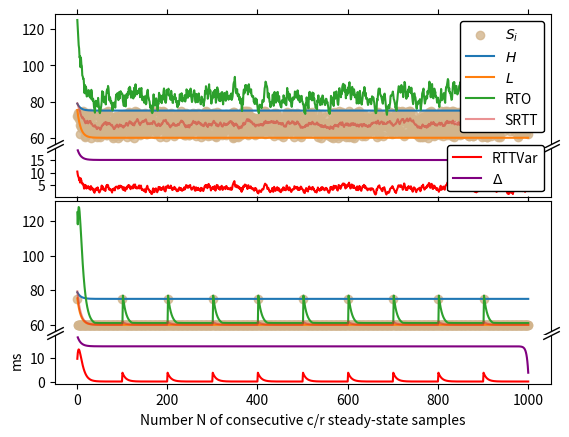

This figure's Python source:
import numpy as np
import matplotlib.pyplot as plt

# Constants
c = 60 + ((75 - 60) / 2)
r = (75 - 60) / 2
alpha = 1/8
beta = 1/4
rttvar0 = (r * 1.5)
srtt0 = 80

# Function definition for bound on SRTT
def f(x, y):
    return ((1 - alpha) ** (x + 1)) * srtt0 + y - ((1 - alpha) ** (x + 1)) * y

def srtt(prev_srtt, cur_sample):
    return (1 - alpha) * prev_srtt + alpha * cur_sample

def rttvar(prev_rttvar, prev_srtt, cur_sample):
    return (1 - beta) * prev_rttvar + beta * abs(prev_srtt - cur_sample)

# Generate 1000 random numbers from a uniform distribution over [60, 75]
y = np.random.uniform(60, 75, size=1000)

# Create an array of integers from 1 to 1000 as the x-axis values
x = np.arange(1, 1001)

srtts = [srtt0]
for i in range(len(y)):
    srtts.append((1-alpha) * srtts[i] + alpha * y[i])
rttvars = [rttvar0]
for i in range(len(y)):
    # srtts[i] as we didn't yet do [1:]
    rttvars.append((1-beta) * rttvars[i] + beta * abs(srtts[i] - y[i]))
rtos = []
for i in range(len(y)):
    rtos.append(srtts[i] + max(1, 4 * rttvars[i]))
rttvars = rttvars[1:]
srtts = srtts[1:]

# Begin by testing the property that, if |srtt - s| < Del for all srtt and s, 
# then rttvar[-1] <= compute_upper_bound_on_rttvar(Del).
Del = 0
for i in range(len(y)):
    prior_srtt = srtt0 if i == 0 else srtts[i - 1]
    innerDel = abs(prior_srtt - y[i])
    if innerDel > Del:
        Del = innerDel

g_values = []

for i in range(1, len(y)):
    # Claim: srtt_i <= f(i, c + r) for all i.
    if srtts[i] > f(i, c + r):
        print("Error with assumption about srtts.")
    # Claim: s_i in [c - r, c + r] for all i.
    if c + r < y[i] or c - r > y[i]:
        print("Error with assumption about samples bound.")
    ith_bound = f(i, c + r) - (c - r)
    # Claim: ith |f(i, c+r) - (c-r)| > all subsequent |srtt[k-1] - s[k]|.
    for k in range(i, len(y)):
        innerDel = abs(srtts[k - 1] - y[k])
        if innerDel > ith_bound:
            print("Problem with ith_bound, i=", i, "k=", k)
    # Compute the corresponding rttvar delta
    inner_n = (len(y) - i)
    rttvar_delta = ((1 - beta) ** inner_n) * rttvars[i - 1] + \
                   (1 - ((1 - beta) ** inner_n)) * ith_bound
    if rttvars[-1] > rttvar_delta:
        print("Problem with bound on last rttvar.")
    g_values.append(rttvar_delta)
    

fig, (ax1, ax2, ax3, ax4) = plt.subplots(4, 1, sharex=True, height_ratios=[4,1.5,4,1.5], dpi=150)
fig.subplots_adjust(hspace=0.05)  # adjust space between axes

# Create the scatter plot
ax1.scatter(x, y, label="$S_i$", alpha=0.8, color='tan')

# Plot functions
ax1.plot(x, f(x, c+r), label='$H$')
ax1.plot(x, f(x, c-r), label='$L$')
ax1.plot(x, rtos, label='RTO')
ax1.plot(x, srtts, label='SRTT', alpha=0.5)

ax2.plot(x, rttvars, label='RTTVar', color='red')
ax2.plot(x[1:], g_values, label='$\\Delta$', color='purple')


ax1.spines.bottom.set_visible(False)
ax2.spines.top.set_visible(False)
ax1.xaxis.tick_top()
ax1.tick_params(labeltop=False)  # don't put tick labels at the top
# ax2.xaxis.tick_bottom()

# Set axis labels and title
plt.xlabel('Number N of consecutive c/r steady-state samples')
plt.ylabel('ms')

d = .5  # proportion of vertical to horizontal extent of the slanted line
kwargs = dict(marker=[(-1, -d), (1, d)], markersize=12,
              linestyle="none", color='k', mec='k', mew=1, clip_on=False)
ax1.plot([0, 1], [0, 0], transform=ax1.transAxes, **kwargs)
ax2.plot([0, 1], [1, 1], transform=ax2.transAxes, **kwargs)

y = np.full((1000,), 60)  # create an array of 1000 points initialized to 60
y[::100] = 75  # set every 100th point to 75

srtts = [srtt0]
for i in range(len(y)):
    srtts.append((1-alpha) * srtts[i] + alpha * y[i])
rttvars = [rttvar0]
for i in range(len(y)):
    # srtts[i] as we didn't yet do [1:]
    rttvars.append((1-beta) * rttvars[i] + beta * abs(srtts[i] - y[i]))
rtos = []
for i in range(len(y)):
    rtos.append(srtts[i] + max(1, 4 * rttvars[i]))
rttvars = rttvars[1:]
srtts = srtts[1:]

# Begin by testing the property that, if |srtt - s| < Del for all srtt and s, 
# then rttvar[-1] <= compute_upper_bound_on_rttvar(Del).
Del = 0
for i in range(len(y)):
    prior_srtt = srtt0 if i == 0 else srtts[i - 1]
    innerDel = abs(prior_srtt - y[i])
    if innerDel > Del:
        Del = innerDel

g_values = []

for i in range(1, len(y)):
    # Claim: srtt_i <= f(i, c + r) for all i.
    if srtts[i] > f(i, c + r):
        print("Error with assumption about srtts.")
    # Claim: s_i in [c - r, c + r] for all i.
    if c + r < y[i] or c - r > y[i]:
        print("Error with assumption about samples bound.")
    ith_bound = f(i, c + r) - (c - r)
    # Claim: ith |f(i, c+r) - (c-r)| > all subsequent |srtt[k-1] - s[k]|.
    for k in range(i, len(y)):
        innerDel = abs(srtts[k - 1] - y[k])
        if innerDel > ith_bound:
            print("Problem with ith_bound, i=", i, "k=", k)
    # Compute the corresponding rttvar delta
    inner_n = (len(y) - i)
    rttvar_delta = ((1 - beta) ** inner_n) * rttvars[i - 1] + \
                   (1 - ((1 - beta) ** inner_n)) * ith_bound
    if rttvars[-1] > rttvar_delta:
        print("Problem with bound on last rttvar.")
    g_values.append(rttvar_delta)
    

# Create the scatter plot
ax3.scatter(x, y, label="Samples $S_i, S_{i+1}, ..., S_{i+n}$", alpha=0.8, color='tan')

# Plot functions
ax3.plot(x, f(x, c+r))
ax3.plot(x, f(x, c-r))
ax3.plot(x, rtos, label='RTO')
ax3.plot(x, srtts, label='SRTT', alpha=0.5)

ax4.plot(x, rttvars, label='RTTVar', color='red')
ax4.plot(x[1:], g_values, label='$\\Delta$', color='purple')


ax3.spines.bottom.set_visible(False)
ax4.spines.top.set_visible(False)
ax3.xaxis.tick_top()
ax3.tick_params(labeltop=False)  # don't put tick labels at the top
ax4.xaxis.tick_bottom()

# legend1 = ax1.legend(loc="upper right", edgecolor="black")
# legend2 = ax2.legend(loc="upper right", edgecolor="black")
# legend1.get_frame().set_alpha(None)
# legend2.get_frame().set_alpha(None)
# legend1.get_frame().set_facecolor((1, 1, 1, 1))
# legend2.get_frame().set_facecolor((1, 1, 1, 1))

# Set axis labels and title
plt.xlabel('Number N of consecutive c/r steady-state samples')
# plt.ylabel('ms')

d = .5  # proportion of vertical to horizontal extent of the slanted line
kwargs = dict(marker=[(-1, -d), (1, d)], markersize=12,
              linestyle="none", color='k', mec='k', mew=1, clip_on=False)
ax3.plot([0, 1], [0, 0], transform=ax3.transAxes, **kwargs)
ax4.plot([0, 1], [1, 1], transform=ax4.transAxes, **kwargs)

legend1 = ax1.legend(loc="upper right", edgecolor="black")
legend2 = ax2.legend(loc="upper right", edgecolor="black", bbox_to_anchor=(1.0, 1.2))
legend1.get_frame().set_alpha(None)
legend2.get_frame().set_alpha(None)
legend1.get_frame().set_facecolor((1, 1, 1, 1))
legend2.get_frame().set_facecolor((1, 1, 1, 1))


plt.show()
